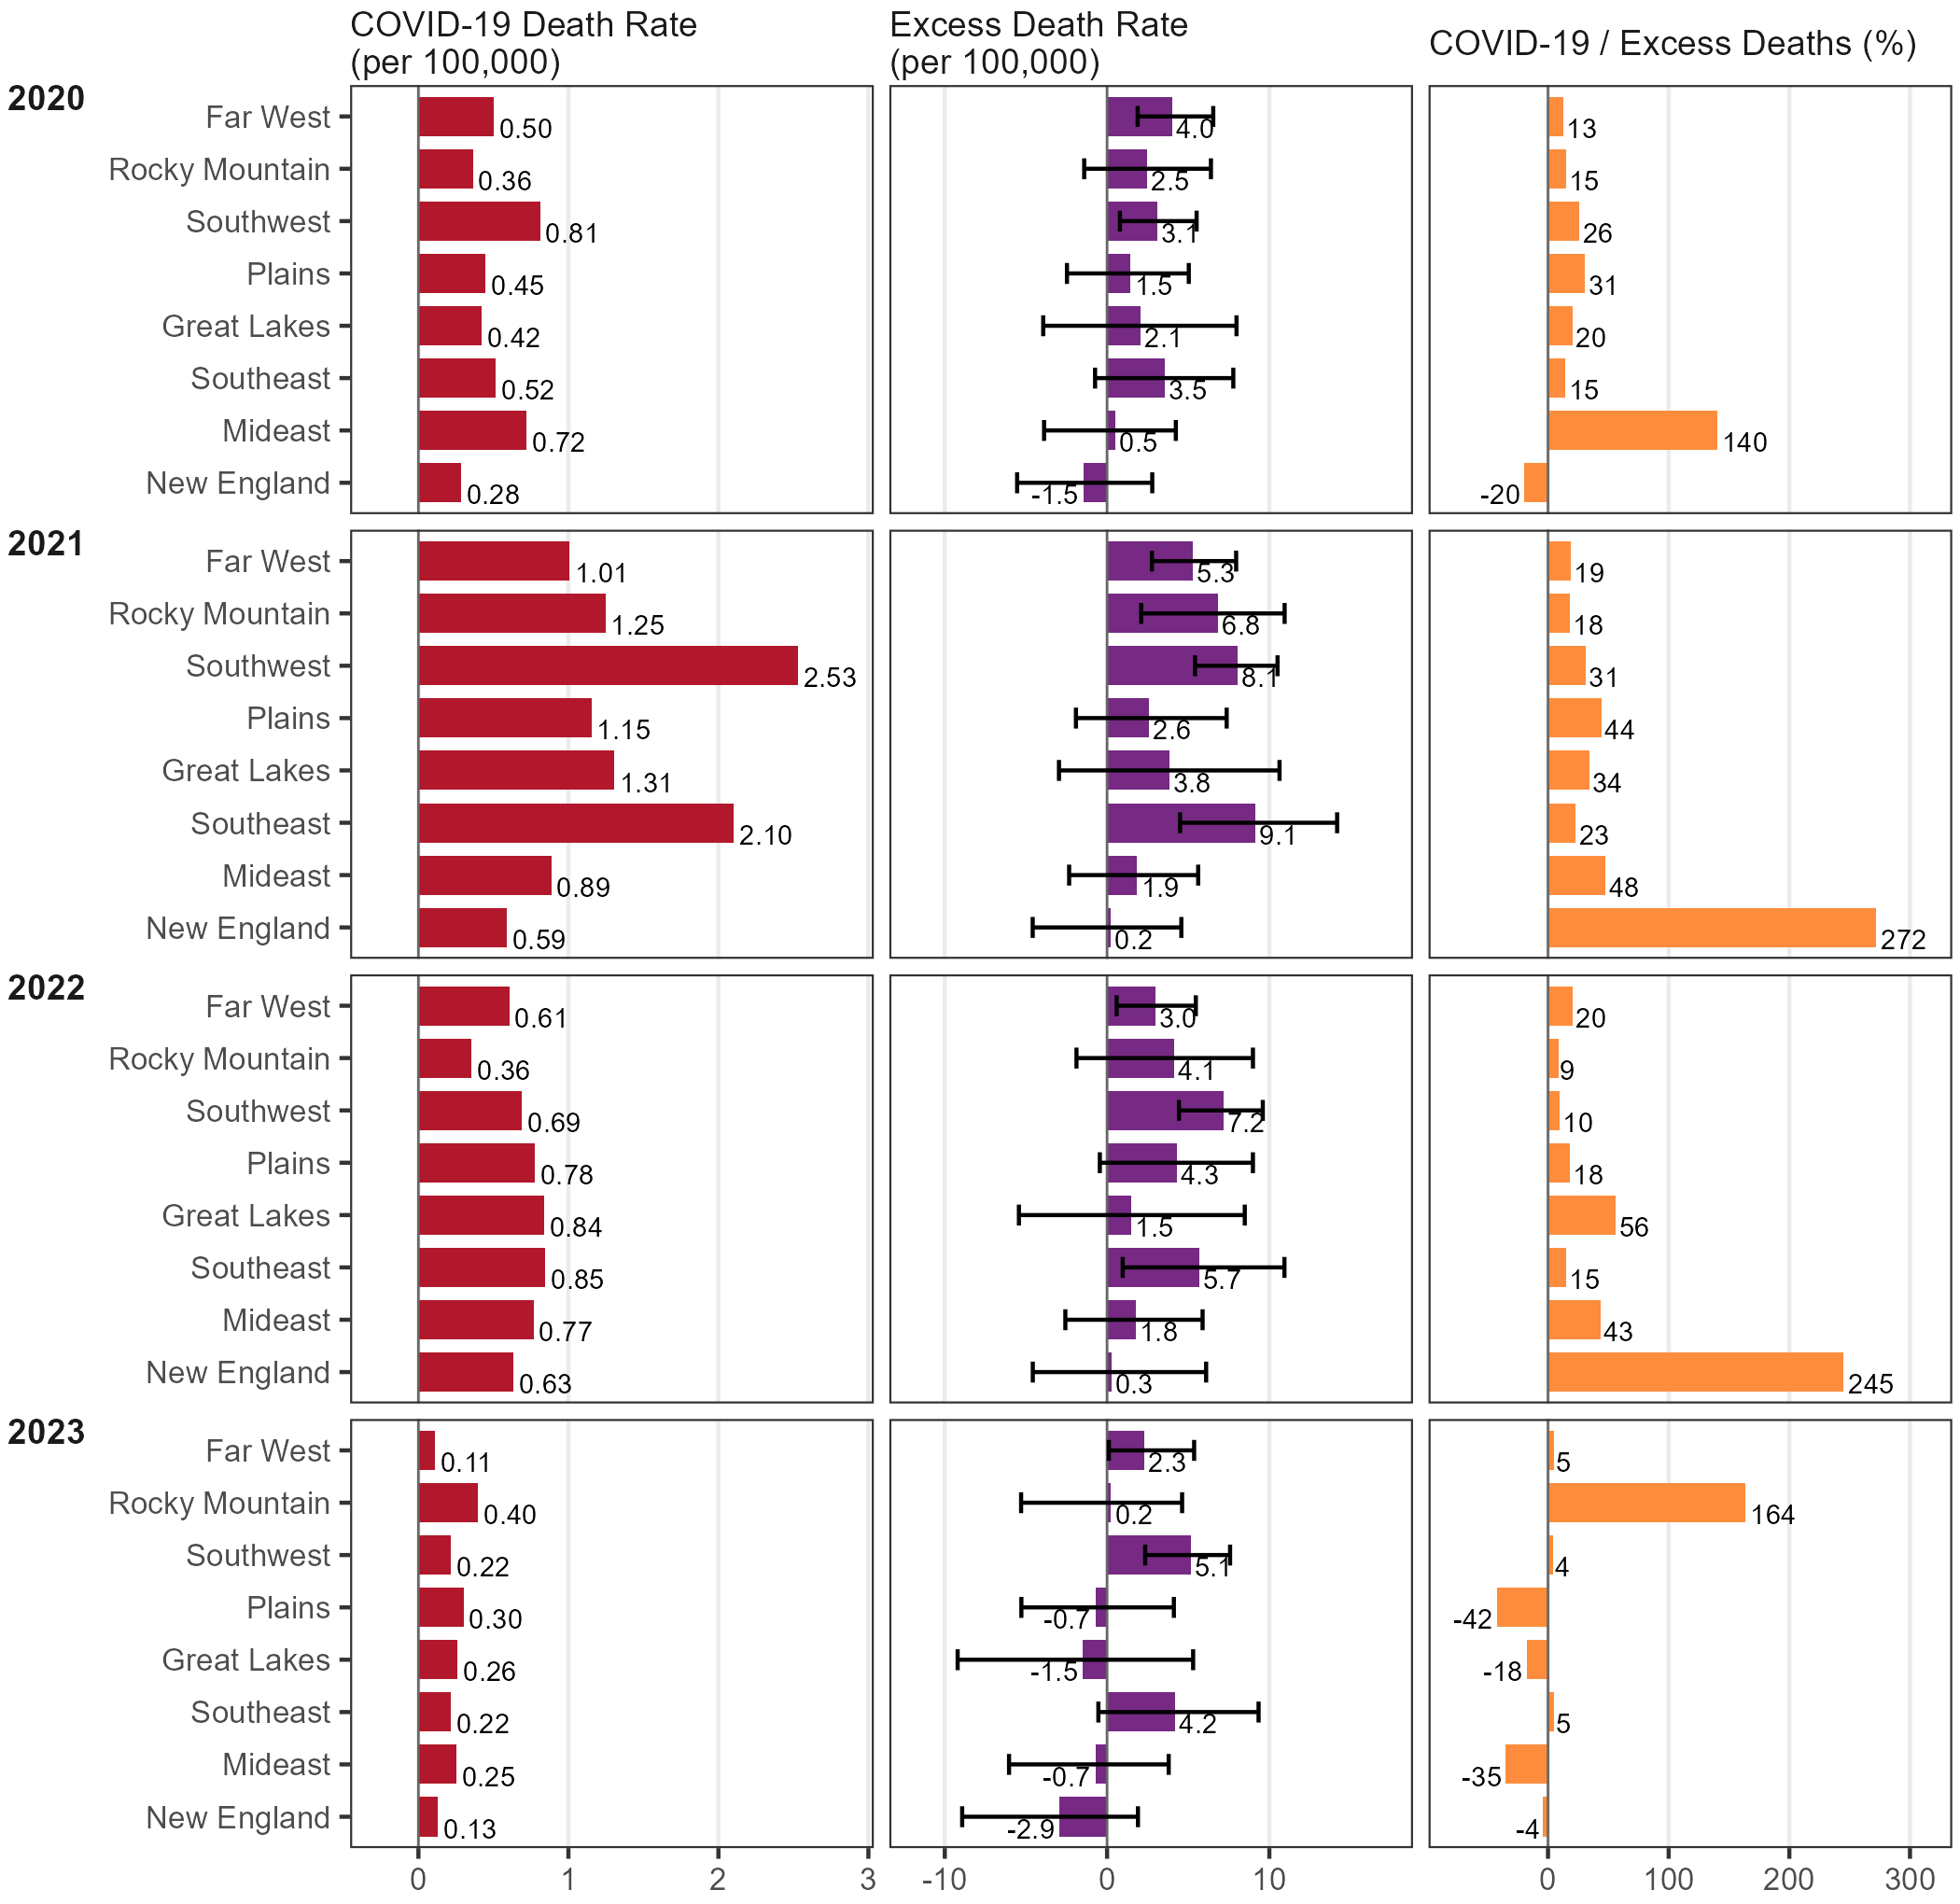

Values plotted in this chart, from the file beside it:
year, bea_region, cause, value, lower, upper
2020, New England, c19, 0.2845, NA, NA
2020, Mideast, c19, 0.7229, NA, NA
2020, Southeast, c19, 0.5171, NA, NA
2020, Great Lakes, c19, 0.4221, NA, NA
2020, Plains, c19, 0.448, NA, NA
2020, Southwest, c19, 0.8109, NA, NA
2020, Rocky Mountain, c19, 0.3634, NA, NA
2020, Far West, c19, 0.5008, NA, NA
2020, New England, excess, -1.454, -5.543, 2.784
2020, Mideast, excess, 0.5161, -3.882, 4.238
2020, Southeast, excess, 3.543, -0.7397, 7.779
2020, Great Lakes, excess, 2.074, -3.935, 7.977
2020, Plains, excess, 1.452, -2.472, 5.035
2020, Southwest, excess, 3.092, 0.7902, 5.518
2020, Rocky Mountain, excess, 2.483, -1.41, 6.401
2020, Far West, excess, 4, 1.884, 6.543
2020, New England, prop, -19.56, NA, NA
2020, Mideast, prop, 140.1, NA, NA
2020, Southeast, prop, 14.59, NA, NA
2020, Great Lakes, prop, 20.36, NA, NA
2020, Plains, prop, 30.86, NA, NA
2020, Southwest, prop, 26.23, NA, NA
2020, Rocky Mountain, prop, 14.63, NA, NA
2020, Far West, prop, 12.52, NA, NA
2021, New England, c19, 0.5906, NA, NA
2021, Mideast, c19, 0.8854, NA, NA
2021, Southeast, c19, 2.104, NA, NA
2021, Great Lakes, c19, 1.305, NA, NA
2021, Plains, c19, 1.153, NA, NA
2021, Southwest, c19, 2.53, NA, NA
2021, Rocky Mountain, c19, 1.246, NA, NA
2021, Far West, c19, 1.008, NA, NA
2021, New England, excess, 0.217, -4.583, 4.577
2021, Mideast, excess, 1.855, -2.337, 5.615
2021, Southeast, excess, 9.144, 4.499, 14.18
2021, Great Lakes, excess, 3.825, -2.964, 10.63
2021, Plains, excess, 2.599, -1.919, 7.37
2021, Southwest, excess, 8.059, 5.418, 10.5
2021, Rocky Mountain, excess, 6.846, 2.103, 10.94
2021, Far West, excess, 5.294, 2.763, 7.953
2021, New England, prop, 272.1, NA, NA
2021, Mideast, prop, 47.74, NA, NA
2021, Southeast, prop, 23.01, NA, NA
2021, Great Lakes, prop, 34.12, NA, NA
2021, Plains, prop, 44.38, NA, NA
2021, Southwest, prop, 31.39, NA, NA
2021, Rocky Mountain, prop, 18.2, NA, NA
2021, Far West, prop, 19.03, NA, NA
2022, New England, c19, 0.6337, NA, NA
2022, Mideast, c19, 0.7671, NA, NA
2022, Southeast, c19, 0.8471, NA, NA
2022, Great Lakes, c19, 0.8379, NA, NA
2022, Plains, c19, 0.7764, NA, NA
2022, Southwest, c19, 0.6917, NA, NA
2022, Rocky Mountain, c19, 0.3554, NA, NA
2022, Far West, c19, 0.6052, NA, NA
2022, New England, excess, 0.2585, -4.577, 6.104
2022, Mideast, excess, 1.769, -2.571, 5.886
2022, Southeast, excess, 5.679, 0.9633, 10.93
2022, Great Lakes, excess, 1.491, -5.433, 8.486
... 36 more rows
